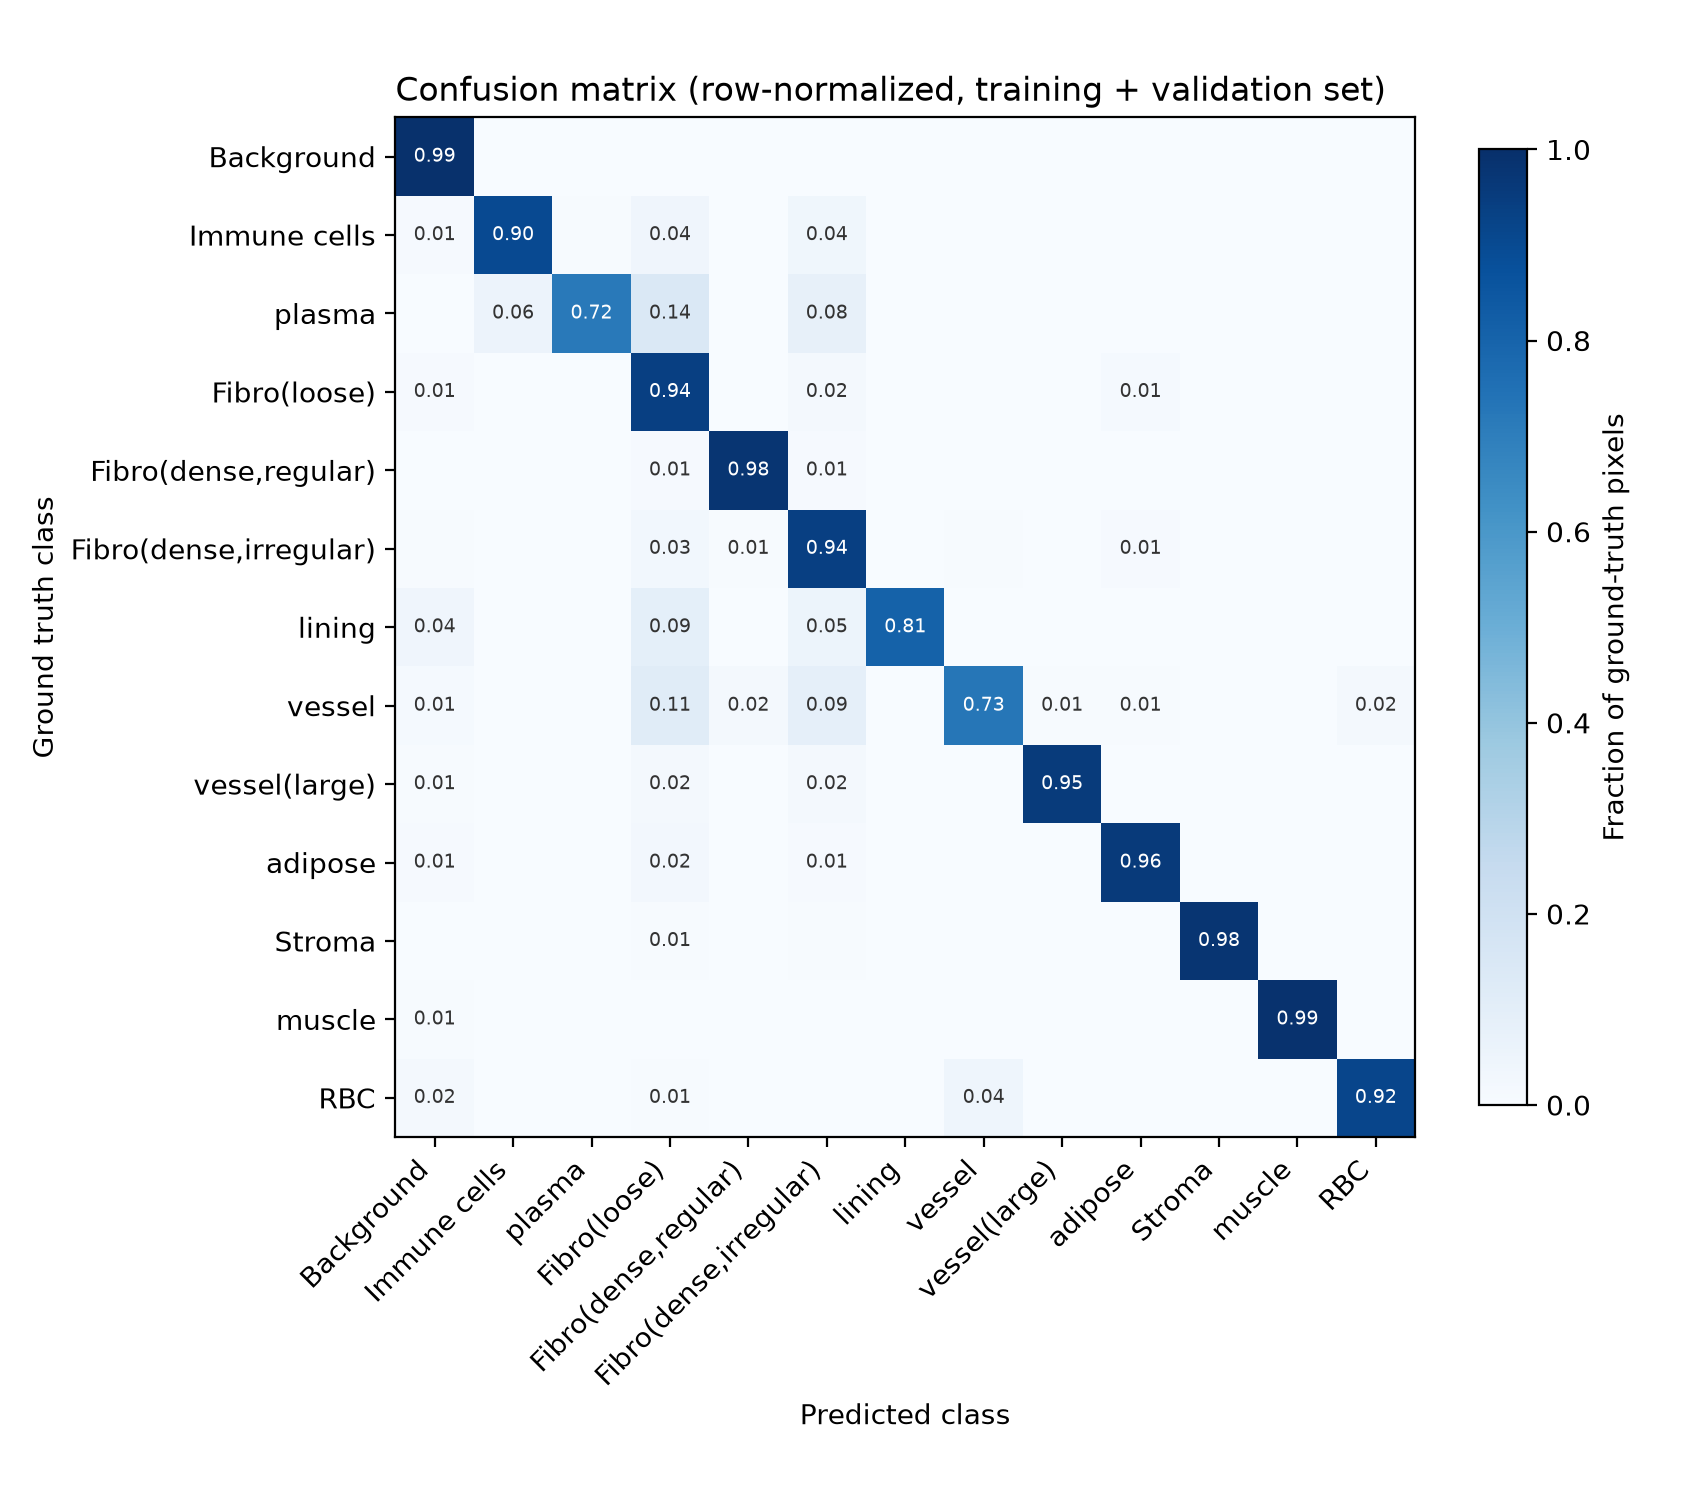

Data behind this chart, as committed beside it:
Background, Immune cells, plasma, Fibro(loose), Fibro(dense, regular), Fibro(dense, irregular), lining, vessel, vessel(large), adipose, Stroma, muscle, RBC, unused13
390625139, 54260, 22496, 883688, 87543, 454715, 191871, 78227, 81444, 623253, 11475, 22508, 56502, 0
33733, 3805536, 19747, 180875, 564, 158633, 7118, 6576, 18, 1785, 2770, 10, 1787, 0
153, 37894, 492628, 99102, 4, 55065, 193, 1760, 1, 178, 819, 9, 29, 0
973510, 206967, 339149, 94242149, 183017, 2032019, 249611, 304033, 125034, 1490574, 3106, 14442, 8542, 0
75807, 40, 2876, 306520, 31129829, 279954, 5475, 24695, 198, 6613, 141, 157, 207, 0
287442, 184827, 25140, 1922497, 497952, 62712263, 136141, 307409, 227098, 540991, 41111, 275, 6235, 0
298897, 6949, 6283, 668434, 14206, 401047, 5929545, 10219, 98, 1212, 16329, 65, 1121, 0
98246, 20334, 6529, 822405, 119689, 623257, 21201, 5276906, 40024, 55682, 24819, 2137, 120901, 0
71500, 2, 65, 186489, 3350, 187440, 346, 2805, 9680069, 7509, 0, 51, 7858, 0
551787, 943, 3028, 1661121, 7700, 642029, 5441, 42127, 50596, 67610438, 302, 557, 2102, 0
9505, 5657, 1934, 42189, 1338, 26038, 9679, 18524, 367, 1967, 5857968, 0, 2300, 0
15912, 0, 37, 10091, 499, 823, 712, 349, 393, 198, 322, 2902209, 57, 0
84285, 1179, 902, 22720, 747, 8867, 1883, 177779, 13645, 7105, 7718, 2703, 3622415, 0
